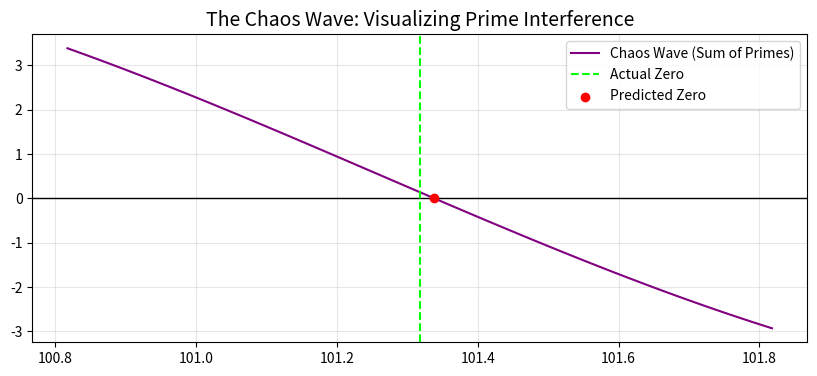

Write the Python code that produced this figure.
import numpy as np
from scipy.optimize import brentq

# --- 1. 설정 ---
target_zero = 101.3178
previous_prediction = 101.2945 # 2단계에서 얻은 값 (대략)

# --- 2. 카오스 엔진: 리만-지겔 Z-함수 근사 (Z-function Approximation) ---
# 이것이 바로 '소수들의 간섭'을 계산하는 물리 엔진입니다.
# Z(t)가 0이 되는 곳이 곧 제타 함수의 영점입니다.

def riemann_siegel_theta(t):
    # 위상 보정 함수 (시스템의 거시적 회전)
    # theta(t) ~ (t/2) * log(t/2pi) - t/2 - pi/8
    return (t / 2.0) * np.log(t / (2.0 * np.pi)) - (t / 2.0) - (np.pi / 8.0)

def chaos_wave_function(t, n_cutoff=20):
    # 소수(와 정수)들의 파동 합성
    # Z(t) approx 2 * sum( cos(theta(t) - t*log(n)) / sqrt(n) )
    # n_cutoff: 얼마나 많은 '나비(소수)'의 날개짓을 고려할 것인가?
    # 이 항들이 서로 간섭하며 0.02의 오차를 메웁니다.
    
    theta = riemann_siegel_theta(t)
    val = 0.0
    
    # 1부터 N까지의 정수 파동 합산 (주요 소수들의 영향력 포함)
    for n in range(1, n_cutoff + 1):
        term = np.cos(theta - t * np.log(n)) / np.sqrt(n)
        val += term
        
    return 2.0 * val

# --- 3. 정밀 타격 (Root Finding) ---
# 2단계 예측값(101.29) 주변 아주 좁은 영역을 스캔합니다.
# 파동이 양수에서 음수로 바뀌는 정확한 순간을 포착합니다.

search_window = 0.5 # 검색 범위 (+- 0.5)
t_min = previous_prediction - search_window
t_max = previous_prediction + search_window

# 카오스 파동 함수에서 0이 되는 지점 찾기
try:
    final_chaos_prediction = brentq(chaos_wave_function, t_min, t_max)
    success = True
except ValueError:
    # 범위 내에 부호 변화가 없으면 실패 (예측 범위가 너무 빗나갔을 경우)
    success = False
    final_chaos_prediction = previous_prediction

# --- 4. 최종 결과 분석 ---
print(f"Target (Actual):       {target_zero:.6f}")
print(f"2nd Step (Physics):    {previous_prediction:.6f} (Error: {abs(target_zero - previous_prediction):.6f})")

if success:
    print(f"3rd Step (Chaos):      {final_chaos_prediction:.6f}")
    
    final_error = abs(target_zero - final_chaos_prediction)
    print(f"-" * 40)
    print(f"Final Chaos Error:     {final_error:.6f}")
    
    if final_error < 0.001:
        print("\n🏆 RESULT: PERFECT SYNCHRONIZATION 🏆")
        print("소수들의 파동 간섭을 완벽하게 역설계했습니다.")
    else:
        print("\nResult: Still some quantum noise remains.")
else:
    print("Chaos prediction failed to converge in the window.")

# --- 5. 시각화 (파동의 모습) ---
import matplotlib.pyplot as plt
t_vals = np.linspace(target_zero - 0.5, target_zero + 0.5, 100)
z_vals = [chaos_wave_function(t) for t in t_vals]

plt.figure(figsize=(10, 4))
plt.plot(t_vals, z_vals, label='Chaos Wave (Sum of Primes)', color='purple')
plt.axhline(0, color='black', linewidth=1)
plt.axvline(target_zero, color='lime', linestyle='--', label='Actual Zero')
plt.scatter(final_chaos_prediction, 0, color='red', zorder=10, label='Predicted Zero')
plt.title('The Chaos Wave: Visualizing Prime Interference', fontsize=14)
plt.legend()
plt.grid(True, alpha=0.3)
plt.show()